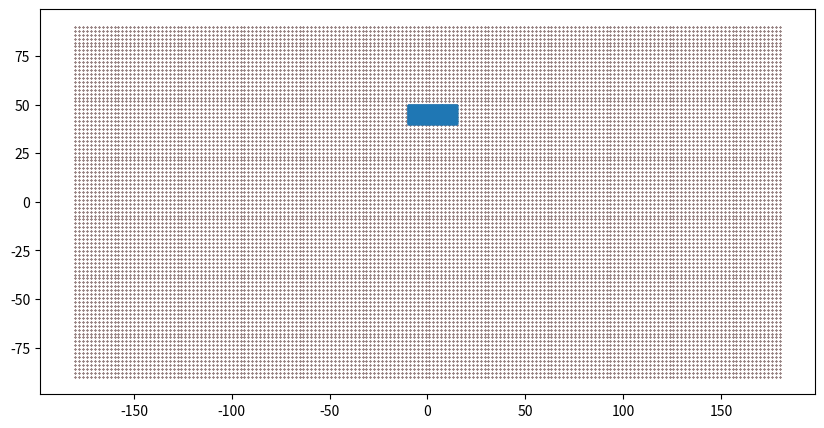

Source code (Python):
# (C) Copyright 2024 ECMWF.
#
# This software is licensed under the terms of the Apache Licence Version 2.0
# which can be obtained at http://www.apache.org/licenses/LICENSE-2.0.
# In applying this licence, ECMWF does not waive the privileges and immunities
# granted to it by virtue of its status as an intergovernmental organisation
# nor does it submit to any jurisdiction.
#

import numpy as np
from scipy.spatial import KDTree


def latlon_to_xyz(lat, lon, radius=1.0):
    # https://en.wikipedia.org/wiki/Geographic_coordinate_conversion#From_geodetic_to_ECEF_coordinates
    # We assume that the Earth is a sphere of radius 1 so N(phi) = 1
    # We assume h = 0
    #
    phi = np.deg2rad(lat)
    lda = np.deg2rad(lon)

    cos_phi = np.cos(phi)
    cos_lda = np.cos(lda)
    sin_phi = np.sin(phi)
    sin_lda = np.sin(lda)

    x = cos_phi * cos_lda * radius
    y = cos_phi * sin_lda * radius
    z = sin_phi * radius

    return x, y, z


class Triangle3D:

    def __init__(self, v0, v1, v2):

        self.v0 = v0
        self.v1 = v1
        self.v2 = v2

    def intersect(self, ray_origin, ray_direction):
        # Möller–Trumbore intersection algorithm
        # https://en.wikipedia.org/wiki/M%C3%B6ller%E2%80%93Trumbore_intersection_algorithm

        epsilon = 0.0000001

        h = np.cross(ray_direction, self.v2 - self.v0)
        a = np.dot(self.v1 - self.v0, h)

        if -epsilon < a < epsilon:
            return None

        f = 1.0 / a
        s = ray_origin - self.v0
        u = f * np.dot(s, h)

        if u < 0.0 or u > 1.0:
            return None

        q = np.cross(s, self.v1 - self.v0)
        v = f * np.dot(ray_direction, q)

        if v < 0.0 or u + v > 1.0:
            return None

        t = f * np.dot(self.v2 - self.v0, q)

        if t > epsilon:
            return t

        return None


def cropping_mask(lats, lons, north, west, south, east):
    mask = (
        (lats >= south)
        & (lats <= north)
        & (
            ((lons >= west) & (lons <= east))
            | ((lons >= west + 360) & (lons <= east + 360))
            | ((lons >= west - 360) & (lons <= east - 360))
        )
    )
    return mask


def cutout_mask(
    global_lats, global_lons, lats, lons, cropping_distance=2.0, min_distance=0.0
):
    """
    Return a mask for the points in [global_lats, global_lons] that are inside of [lats, lons]
    """

    # TODO: transform min_distance from lat/lon to xyz

    assert global_lats.ndim == 1
    assert global_lons.ndim == 1
    assert lats.ndim == 1
    assert lons.ndim == 1

    assert global_lats.shape == global_lons.shape
    assert lats.shape == lons.shape

    north = np.amax(lats)
    south = np.amin(lats)
    east = np.amax(lons)
    west = np.amin(lons)

    # Reduce the global grid to the area of interest

    mask = cropping_mask(
        global_lats,
        global_lons,
        np.min([90.0, north + cropping_distance]),
        west - cropping_distance,
        np.max([-90.0, south - cropping_distance]),
        east + cropping_distance,
    )

    # return mask
    global_lats_masked = global_lats[mask]
    global_lons_masked = global_lons[mask]

    global_xyx = latlon_to_xyz(global_lats_masked, global_lons_masked)
    global_points = np.array(global_xyx).transpose()

    xyx = latlon_to_xyz(lats, lons)
    points = np.array(xyx).transpose()

    # Use a KDTree to find the nearest points
    kdtree = KDTree(points)
    distances, indices = kdtree.query(global_points, k=3)

    zero = np.array([0.0, 0.0, 0.0])
    ok = []
    for i, (era_point, distance, index) in enumerate(
        zip(global_points, distances, indices)
    ):
        t = Triangle3D(points[index[0]], points[index[1]], points[index[2]])
        distance = np.min(distance)
        ok.append(
            (t.intersect(zero, era_point) or t.intersect(era_point, zero))
            and (distance >= min_distance)
        )

    j = 0
    ok = np.array(ok)
    for i, m in enumerate(mask):
        if not m:
            continue

        mask[i] = ok[j]
        j += 1

    assert j == len(ok)
    return ~mask


if __name__ == "__main__":

    global_lats, global_lons = np.meshgrid(
        np.linspace(90, -90, 90),
        np.linspace(-180, 180, 180),
    )
    global_lats = global_lats.flatten()
    global_lons = global_lons.flatten()

    lats, lons = np.meshgrid(
        np.linspace(50, 40, 100),
        np.linspace(-10, 15, 100),
    )
    lats = lats.flatten()
    lons = lons.flatten()

    mask = cutout_mask(global_lats, global_lons, lats, lons, cropping_distance=5.0)

    import matplotlib.pyplot as plt

    fig = plt.figure(figsize=(10, 5))
    plt.scatter(global_lons, global_lats, s=0.01, marker="o", c="r")
    plt.scatter(global_lons[mask], global_lats[mask], s=0.1, c="k")
    plt.scatter(lons, lats, s=0.01)
    plt.savefig("cutout.png")
